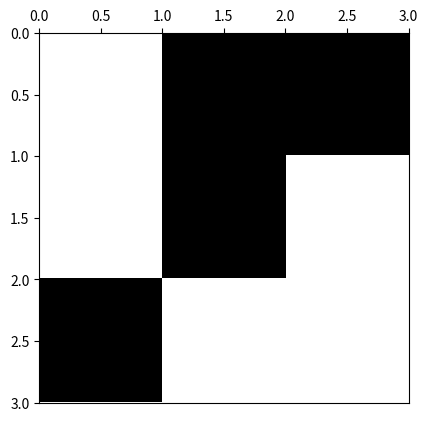

This figure's Python source:
# -*- coding: utf-8 -*-
from __future__ import division
import os
from time import time
import datetime

import numpy as np
import matplotlib.pyplot as plt
import matplotlib.colors as colors
import pandas as pd



def ising_microstates(L=2):
    # Tamaño del sistema
    N = L * L
    
    # Lista en la que se guardan explícitamente todos los microestados (2**N en total)
    config = np.array([[0] * N] * 2**N)
    
    # La primera mitad de los microestados
    for i in range(N):
        index_factor = int(2**N  / 2**(i+1))
        for j in range(2**i):
            config[j*index_factor : (j+1)*index_factor, i] = (-1)**j
    
    # La segunda mitad de los microestados son los estados opuestos a los de la primera
    # mitad
    config[int((2 ** N) / 2):,:] = - np.copy(config[:int((2 ** N) / 2), :])

    return config

def ising_neighbours(L=2):
    """
    vecinos del espin i en el formato {i: (derecha, izquierda, abajo, arriba)}

    derecha = número de 'fila' anterior * número de espines por fila 
              + ubicación relativa en fila de espín de la dereha teniendo en cuenta
                condiciones de frontera períodicas (módulo L)
    
    izquierda = número de 'fila' anterior * número de espines por fila 
                + ubicación relativa en fila de espín de la izquierda, teniendo en 
                  cuenta condiciones de frontera períodicas (módulo L)
    
    abajo = posición de espín + número de espines por fila, teniendo en cuenta
                                condiciones de frontera periódicas (módulo N) 
    
    arriba = posición de espín - número de espines por fila, teniendo en cuenta
                                 condiciones de frontera periódicas (módulo N) 
    """
    N  = L * L
    nbr = {i: ((i//L)*L + (i+1)%L, (i+L) % N,
               (i//L)*L + (i-1)%L, (i-L) % N) for i in range(N)}
    return nbr

############
############ test ising microstates
############
print(ising_microstates())


def ising_plot(config, show_plot=True, save_plot=False, plot_file_Name=None):
    L = int(len(config)**0.5)
    bw_cmap = colors.ListedColormap(['black', 'white'])
    fig, ax = plt.subplots(1, 1)
    ax.xaxis.set_ticks_position('top')
    ax.imshow(arrayy.reshape(L,L), cmap=bw_cmap, extent=(0,L,L,0))
    if save_plot:
        if not plot_file_Name:
            now = datetime.datetime.now()
            plot_file_Name =  ('ising-plot-L_%d-date_%.4d%.2d%.2d%.2d%.2d%.2d.eps'
                                        %(L,now.year,now.month,now.day,now.hour,
                                          now.minute,now.second))
        script_dir = os.path.dirname(os.path.abspath(__file__))
        plot_file_Name = script_dir + '/' + plot_file_Name
        plt.savefig(plot_file_Name)
    if show_plot:
        plt.show()
    return

############
############ test ising plot
############

L = 3
arrayy = ising_microstates(L)
print(pd.DataFrame(arrayy))
arrayy = arrayy[2 ** (L*L)-300,:]
print(pd.DataFrame(arrayy))
ising_plot(arrayy)
